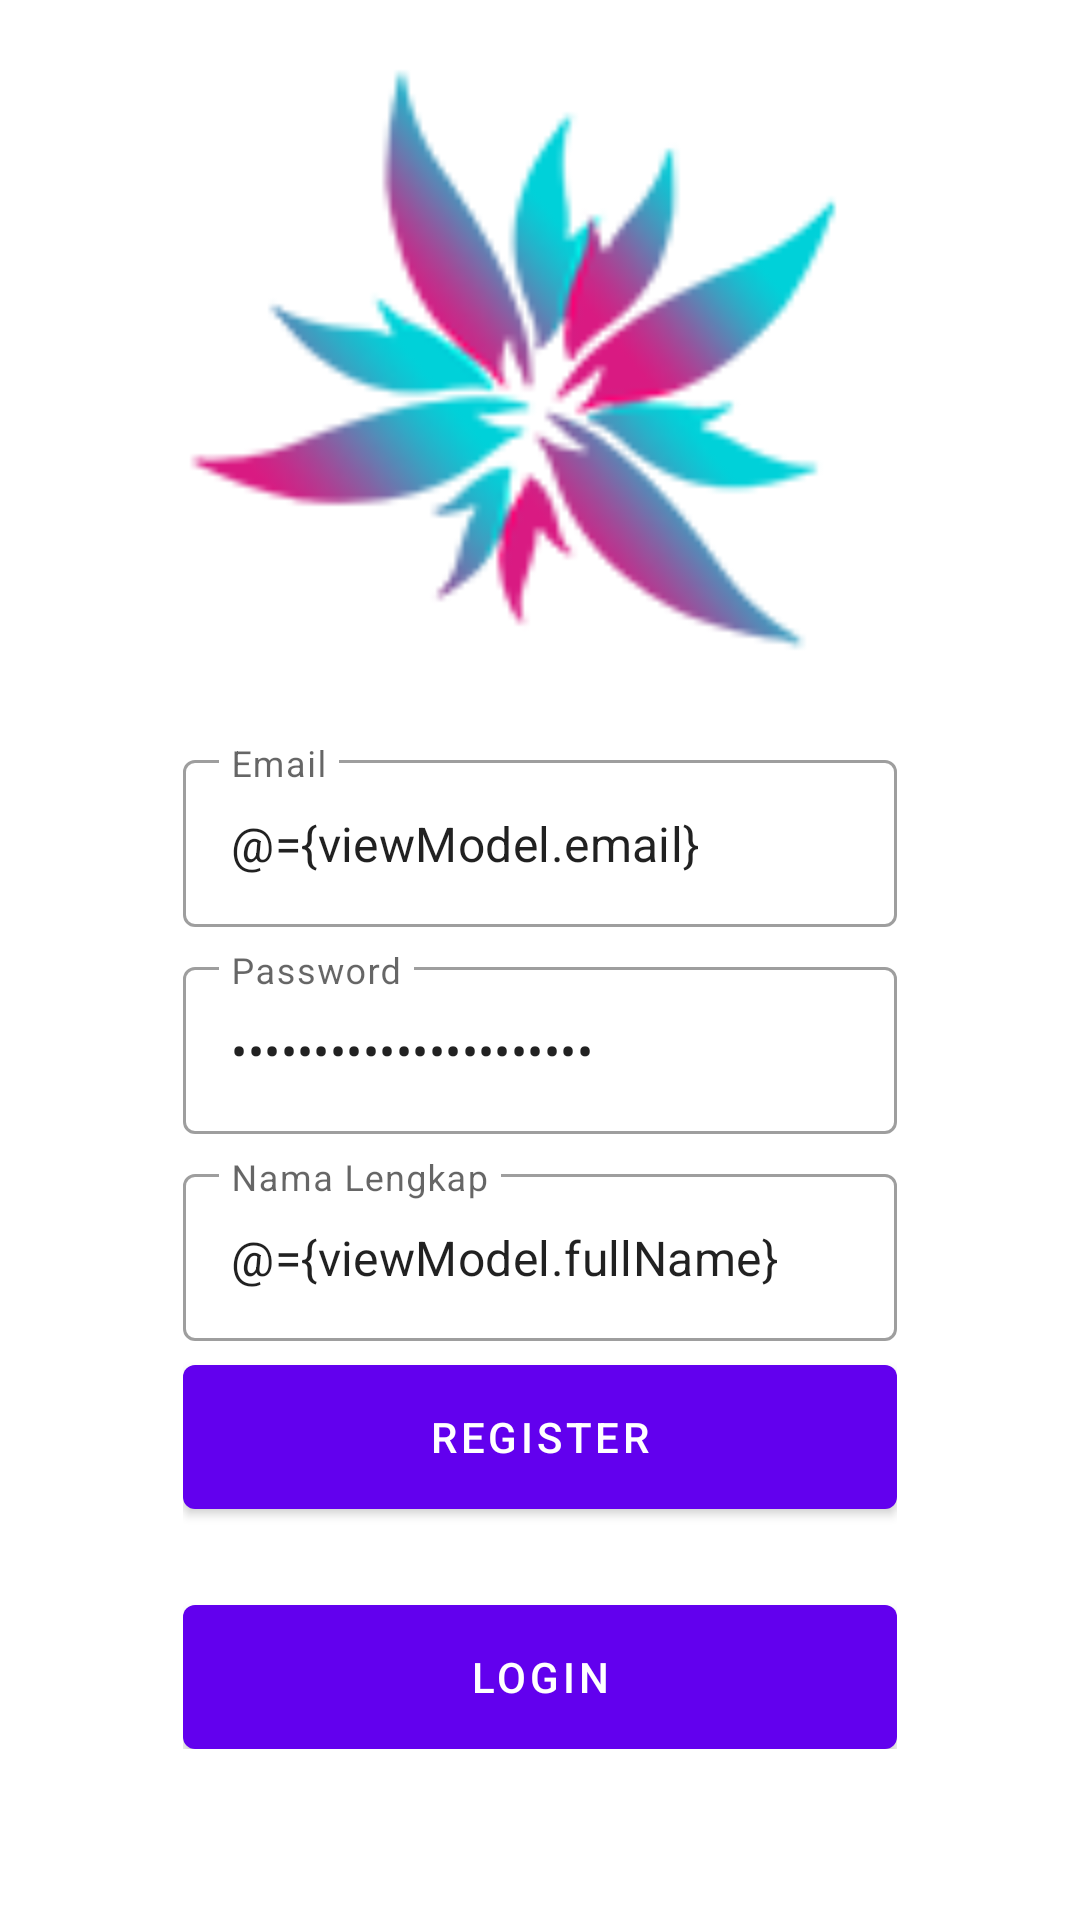

Layout XML and referenced resources for this Android screen:
<!-- AndroidManifest.xml: application theme Theme.AppSerba_0645 -->
<!-- res/layout/fragment_register.xml -->
<?xml version="1.0" encoding="utf-8"?>
<layout xmlns:android="http://schemas.android.com/apk/res/android"
    xmlns:tools="http://schemas.android.com/tools"
    xmlns:app="http://schemas.android.com/apk/res-auto">

    <data>
        <variable
            name="viewModel"
            type="id.ac.amikom.appserba_0645.ui.auth.AuthViewModel"/>
    </data>

    <androidx.coordinatorlayout.widget.CoordinatorLayout
        android:layout_width="match_parent"
        android:layout_height="match_parent"
        tools:context=".ui.auth.LoginFragment">

        <androidx.constraintlayout.widget.ConstraintLayout
            android:layout_width="match_parent"
            android:layout_height="match_parent">

            <ImageView
                android:id="@+id/imageview"
                android:layout_width="match_parent"
                android:layout_height="match_parent"
                android:scaleType="centerCrop"
                android:src="@drawable/bg_auth"
                tools:layout_editor_absoluteX="166dp"
                tools:layout_editor_absoluteY="0dp" />

            <LinearLayout
                android:layout_width="0dp"
                android:layout_height="wrap_content"
                android:gravity="center"
                android:orientation="vertical"
                android:padding="16dp"
                app:layout_constraintBottom_toBottomOf="parent"
                app:layout_constraintEnd_toEndOf="parent"
                app:layout_constraintStart_toStartOf="parent"
                app:layout_constraintTop_toTopOf="parent"
                app:layout_constraintVertical_bias="0.85"
                app:layout_constraintWidth_percent="0.75">

                <com.google.android.material.textfield.TextInputLayout
                    style="@style/Widget.MaterialComponents.TextInputLayout.OutlinedBox"
                    android:layout_width="match_parent"
                    android:layout_height="wrap_content"
                    android:hint="@string/email">

                    <com.google.android.material.textfield.TextInputEditText
                        android:id="@+id/editEmail"
                        android:layout_width="match_parent"
                        android:layout_height="wrap_content"
                        android:inputType="textEmailAddress"
                        android:text="@={viewModel.email}" />
                </com.google.android.material.textfield.TextInputLayout>

                <com.google.android.material.textfield.TextInputLayout
                    style="@style/Widget.MaterialComponents.TextInputLayout.OutlinedBox"
                    android:layout_width="match_parent"
                    android:layout_height="wrap_content"
                    android:layout_marginTop="8dp"
                    android:hint="@string/password">

                    <com.google.android.material.textfield.TextInputEditText
                        android:id="@+id/editPassword"
                        android:layout_width="match_parent"
                        android:layout_height="wrap_content"
                        android:inputType="textPassword"
                        android:text="@={viewModel.password}" />
                </com.google.android.material.textfield.TextInputLayout>

                <com.google.android.material.textfield.TextInputLayout
                    style="@style/Widget.MaterialComponents.TextInputLayout.OutlinedBox"
                    android:layout_width="match_parent"
                    android:layout_height="wrap_content"
                    android:layout_marginTop="8dp"
                    android:hint="@string/nama_lengkap">

                    <com.google.android.material.textfield.TextInputEditText
                        android:id="@+id/fullName"
                        android:layout_width="match_parent"
                        android:layout_height="wrap_content"
                        android:inputType="textCapWords"
                        android:text="@={viewModel.fullName}" />
                </com.google.android.material.textfield.TextInputLayout>

                <com.google.android.material.button.MaterialButton
                    android:id="@+id/buttonRegister"
                    android:layout_width="match_parent"
                    android:layout_height="wrap_content"
                    android:layout_marginTop="8dp"
                    android:insetTop="0dp"
                    android:insetBottom="0dp"
                    android:onClick="@{()-> viewModel.register()}"
                    android:text="@string/register" />

                <com.google.android.material.button.MaterialButton
                    android:id="@+id/buttonLogin"
                    android:layout_width="match_parent"
                    android:layout_height="wrap_content"
                    android:layout_marginTop="32dp"
                    android:insetTop="0dp"
                    android:insetBottom="0dp"
                    android:text="@string/login" />

            </LinearLayout>
        </androidx.constraintlayout.widget.ConstraintLayout>
    </androidx.coordinatorlayout.widget.CoordinatorLayout>

</layout>
<!-- resources referenced by this layout -->
<resources>
  <!-- drawable bg_auth: png bitmap (drawable, 16305 bytes) -->
  <string name="email">Email</string>
  <string name="login">Login</string>
  <string name="nama_lengkap">Nama Lengkap</string>
  <string name="password">Password</string>
  <string name="register">Register</string>
  <style name="Theme.AppSerba_0645" parent="Theme.MaterialComponents.DayNight.DarkActionBar">
          
          <item name="colorPrimary">@color/purple_500</item>
          <item name="colorPrimaryVariant">@color/purple_700</item>
          <item name="colorOnPrimary">@color/white</item>
          
          <item name="colorSecondary">@color/teal_200</item>
          <item name="colorSecondaryVariant">@color/teal_700</item>
          <item name="colorOnSecondary">@color/white</item>
          
          <item name="android:statusBarColor" tools:targetApi="l">?attr/colorPrimaryVariant</item>
          
      </style>
  <!-- not gathered from this repository: default colours our renderer supplied (Android Studio template values) -->
  <color name="purple_500">#FF6200EE</color>
  <color name="purple_700">#FF3700B3</color>
  <color name="teal_200">#FF03DAC5</color>
  <color name="teal_700">#FF018786</color>
  <color name="white">#FFFFFFFF</color>
</resources>
